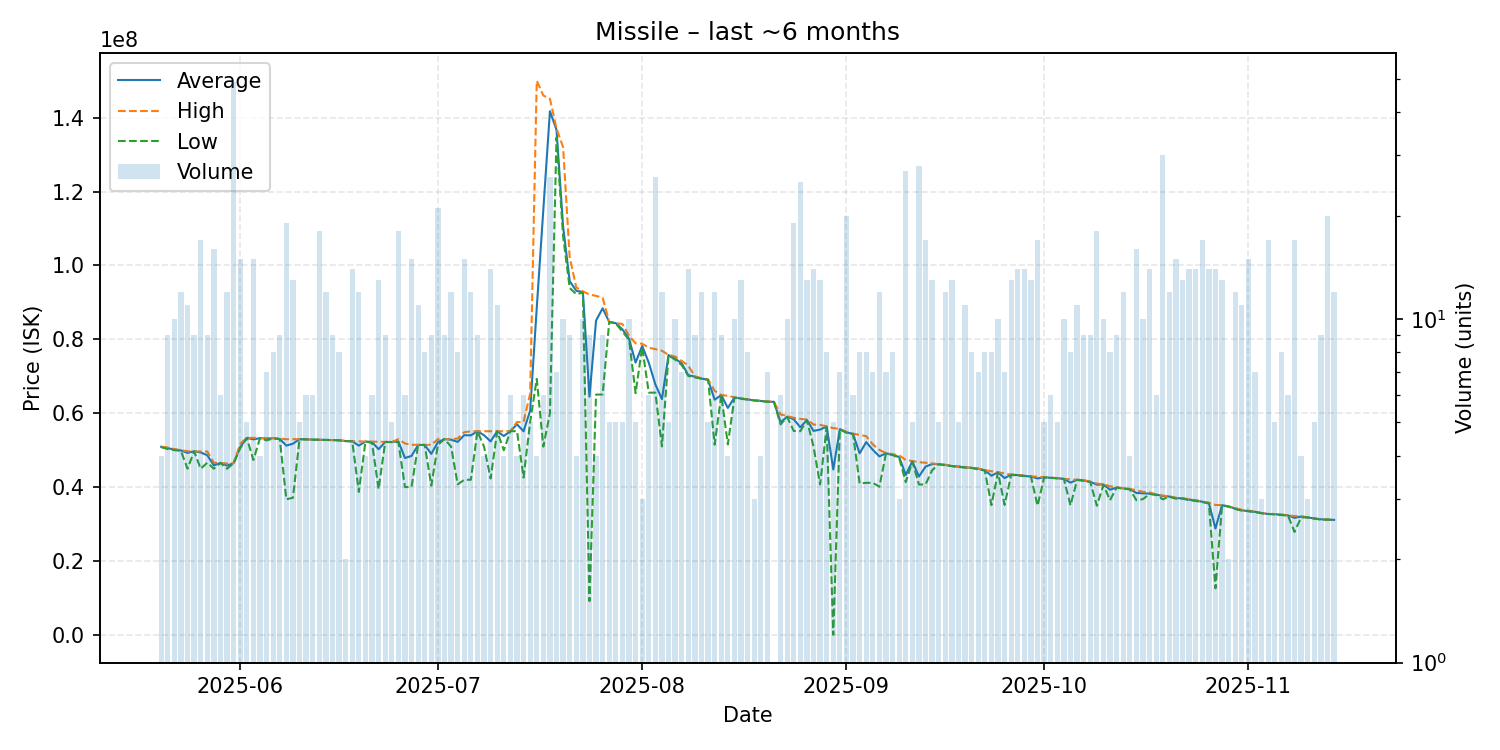

Data behind this chart, as committed beside it:
date, average, highest, lowest, order_count, volume
2025-05-20, 50937500, 51015000, 50860000, 4, 4
2025-05-21, 50575556, 50720000, 50340000, 9, 9
2025-05-22, 50210000, 50320000, 50030000, 8, 10
2025-05-23, 49958333, 50015000, 49865000, 12, 12
2025-05-24, 49309091, 49730000, 45020000, 10, 11
2025-05-25, 49712222, 49730000, 49700000, 9, 9
2025-05-26, 49426471, 49700000, 45020000, 17, 17
2025-05-27, 48665556, 49680000, 46640000, 8, 9
2025-05-28, 45912500, 46600000, 45020000, 10, 16
2025-05-29, 46585000, 46590000, 46575000, 6, 6
2025-05-30, 45855000, 46400000, 45010000, 12, 12
2025-05-31, 46529796, 46530000, 46460000, 11, 49
2025-06-01, 50868667, 51750000, 50590000, 15, 15
2025-06-02, 53366000, 53390000, 53330000, 3, 5
2025-06-03, 52952667, 53340000, 47380000, 14, 15
2025-06-04, 53287500, 53320000, 53280000, 4, 4
2025-06-05, 53191429, 53250000, 52680000, 7, 7
2025-06-06, 53251250, 53340000, 53190000, 8, 8
2025-06-07, 53075556, 53170000, 53035000, 8, 9
2025-06-08, 51267895, 52990000, 36740000, 18, 19
2025-06-09, 51783077, 53010000, 37160000, 12, 13
2025-06-10, 53004000, 53010000, 53000000, 5, 5
2025-06-11, 52968333, 52990000, 52925000, 5, 6
2025-06-12, 52881667, 52900000, 52870000, 6, 6
2025-06-13, 52840556, 52860000, 52840000, 12, 18
2025-06-14, 52822500, 52830000, 52820000, 12, 12
2025-06-15, 52780000, 52790000, 52765000, 9, 9
2025-06-16, 52713750, 52720000, 52700000, 8, 8
2025-06-17, 52495000, 52500000, 52490000, 2, 2
2025-06-18, 52439286, 52440000, 52430000, 13, 14
2025-06-19, 51270000, 52410000, 38730000, 12, 12
2025-06-20, 52375000, 52385000, 52365000, 4, 4
2025-06-21, 52230000, 52350000, 51990000, 6, 6
2025-06-22, 50286154, 52300000, 39495000, 12, 13
2025-06-23, 52258889, 52280000, 52240000, 9, 9
2025-06-24, 52230000, 52230000, 52230000, 5, 5
2025-06-25, 52403889, 53020000, 52235000, 15, 18
2025-06-26, 47915000, 51850000, 40035000, 6, 6
2025-06-27, 48472667, 51490000, 40100000, 11, 15
2025-06-28, 51448182, 51460000, 51440000, 11, 11
2025-06-29, 51442500, 51460000, 51430000, 7, 8
2025-06-30, 49026667, 51490000, 40440000, 8, 9
2025-07-01, 52220476, 53010000, 51500000, 16, 21
2025-07-02, 53026667, 53040000, 53020000, 8, 9
2025-07-03, 52870000, 53040000, 51000000, 12, 12
2025-07-04, 52275000, 53180000, 40790000, 8, 8
2025-07-05, 54101333, 54900000, 42010000, 12, 15
2025-07-06, 54040000, 55130000, 42030000, 12, 12
2025-07-07, 55154444, 55160000, 55140000, 8, 9
2025-07-08, 54075000, 55150000, 51000000, 4, 4
2025-07-09, 52397143, 55150000, 42360000, 12, 14
2025-07-10, 55149091, 55150000, 55140000, 5, 11
2025-07-11, 53862500, 55150000, 50000000, 2, 4
2025-07-12, 55171667, 55200000, 55160000, 6, 6
2025-07-13, 57037500, 57650000, 55200000, 3, 4
2025-07-14, 55143333, 57650000, 42620000, 6, 6
2025-07-15, 60726000, 65340000, 57650000, 5, 5
2025-07-16, 88500000, 150000000, 69330000, 4, 4
2025-07-17, 114950000, 146000000, 51000000, 6, 6
2025-07-18, 141755000, 145100000, 60030000, 9, 26
... 119 more rows
